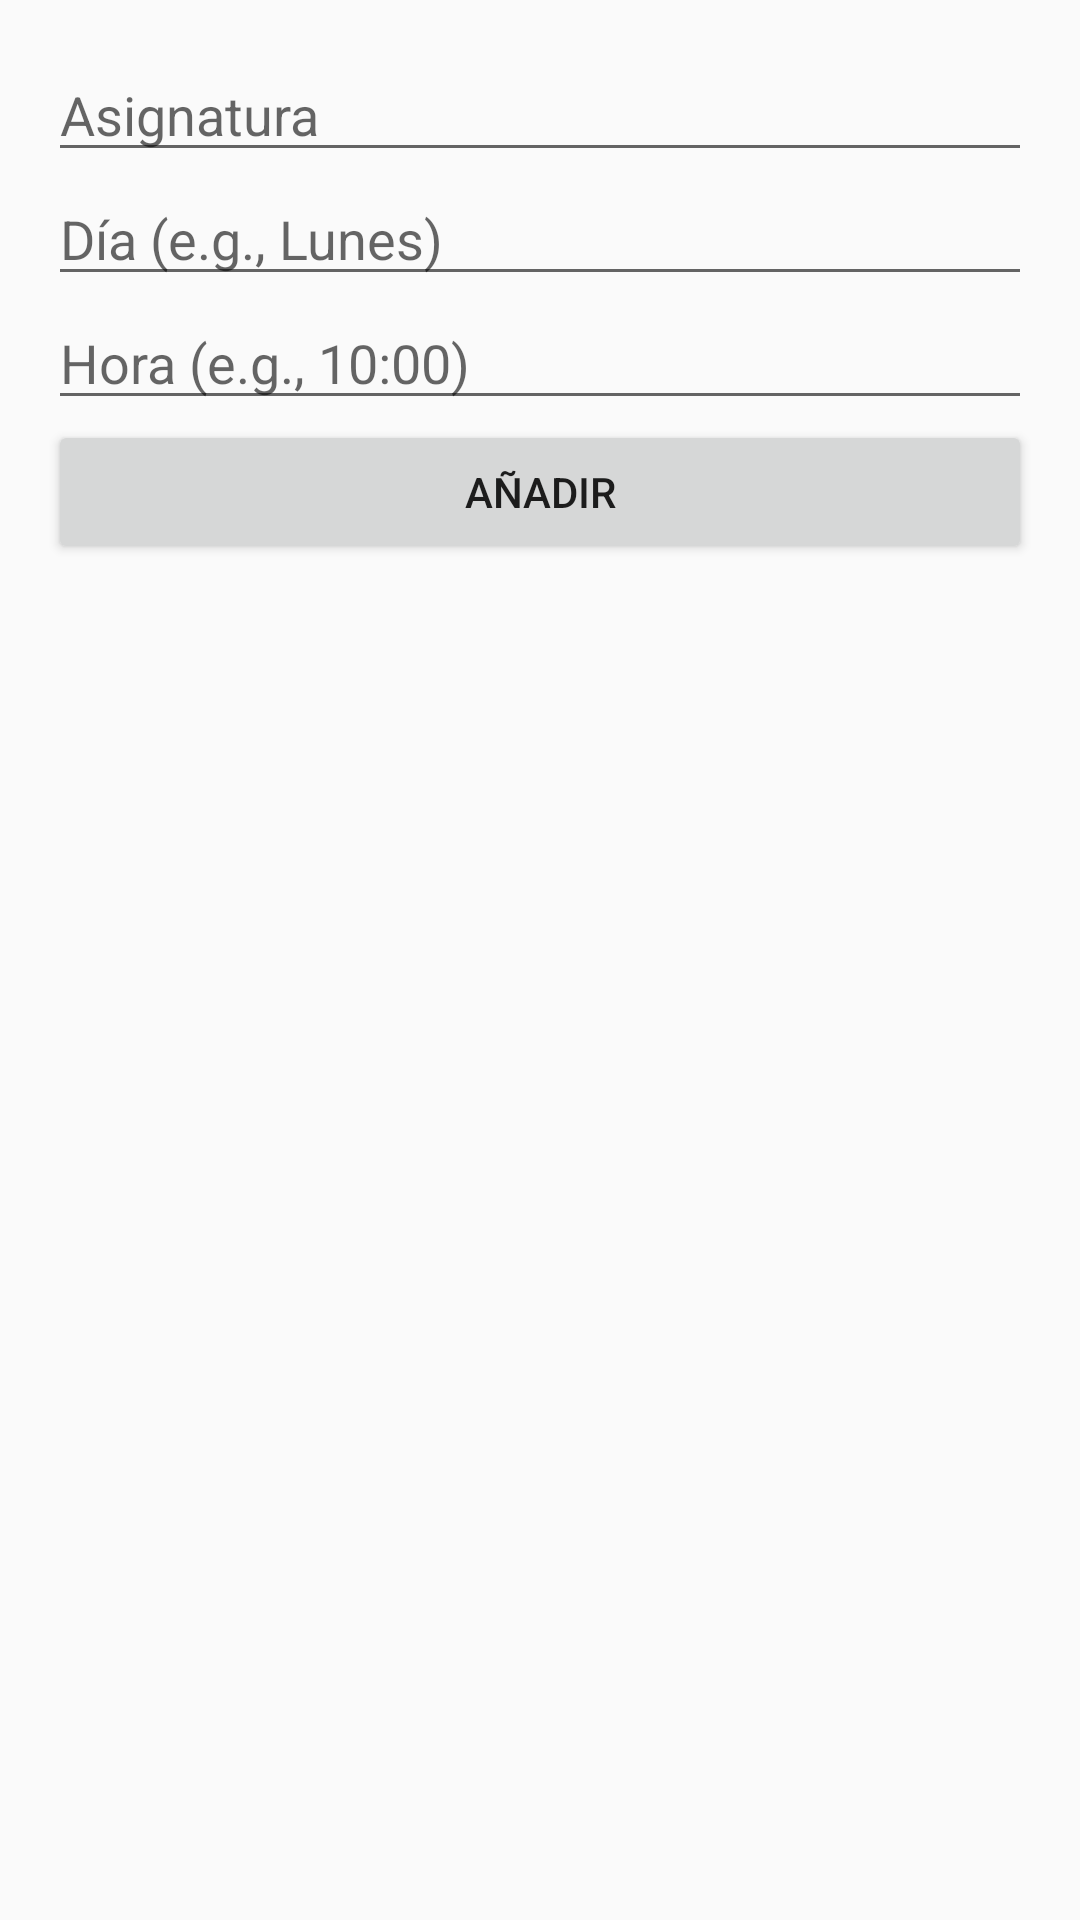

Layout XML and referenced resources for this Android screen:
<!-- AndroidManifest.xml: application theme Theme.HorarioInteligente -->
<!-- res/layout/activity_add_class.xml -->
<?xml version="1.0" encoding="utf-8"?>
<LinearLayout
    xmlns:android="http://schemas.android.com/apk/res/android"
    android:layout_width="match_parent"
    android:layout_height="match_parent"
    android:orientation="vertical"
    android:padding="16dp">

    <EditText
        android:id="@+id/et_subject_name"
        android:layout_width="match_parent"
        android:layout_height="wrap_content"
        android:hint="Asignatura" />

    <EditText
        android:id="@+id/et_day"
        android:layout_width="match_parent"
        android:layout_height="wrap_content"
        android:hint="Día (e.g., Lunes)" />

    <EditText
        android:id="@+id/et_time"
        android:layout_width="match_parent"
        android:layout_height="wrap_content"
        android:hint="Hora (e.g., 10:00)" />

    <Button
        android:id="@+id/btn_save_class"
        android:layout_width="match_parent"
        android:layout_height="wrap_content"
        android:text="Añadir" />
</LinearLayout>
<!-- resources referenced by this layout -->
<resources>
  <style name="Theme.HorarioInteligente" parent="Theme.AppCompat.Light.NoActionBar">
          <item name="colorPrimary">@color/purple_500</item>
          <item name="colorPrimaryDark">@color/purple_700</item>
          <item name="colorAccent">@color/teal_200</item>
      </style>
  <!-- not gathered from this repository: default colours our renderer supplied (Android Studio template values) -->
  <color name="purple_500">#FF6200EE</color>
  <color name="purple_700">#FF3700B3</color>
  <color name="teal_200">#FF03DAC5</color>
</resources>
